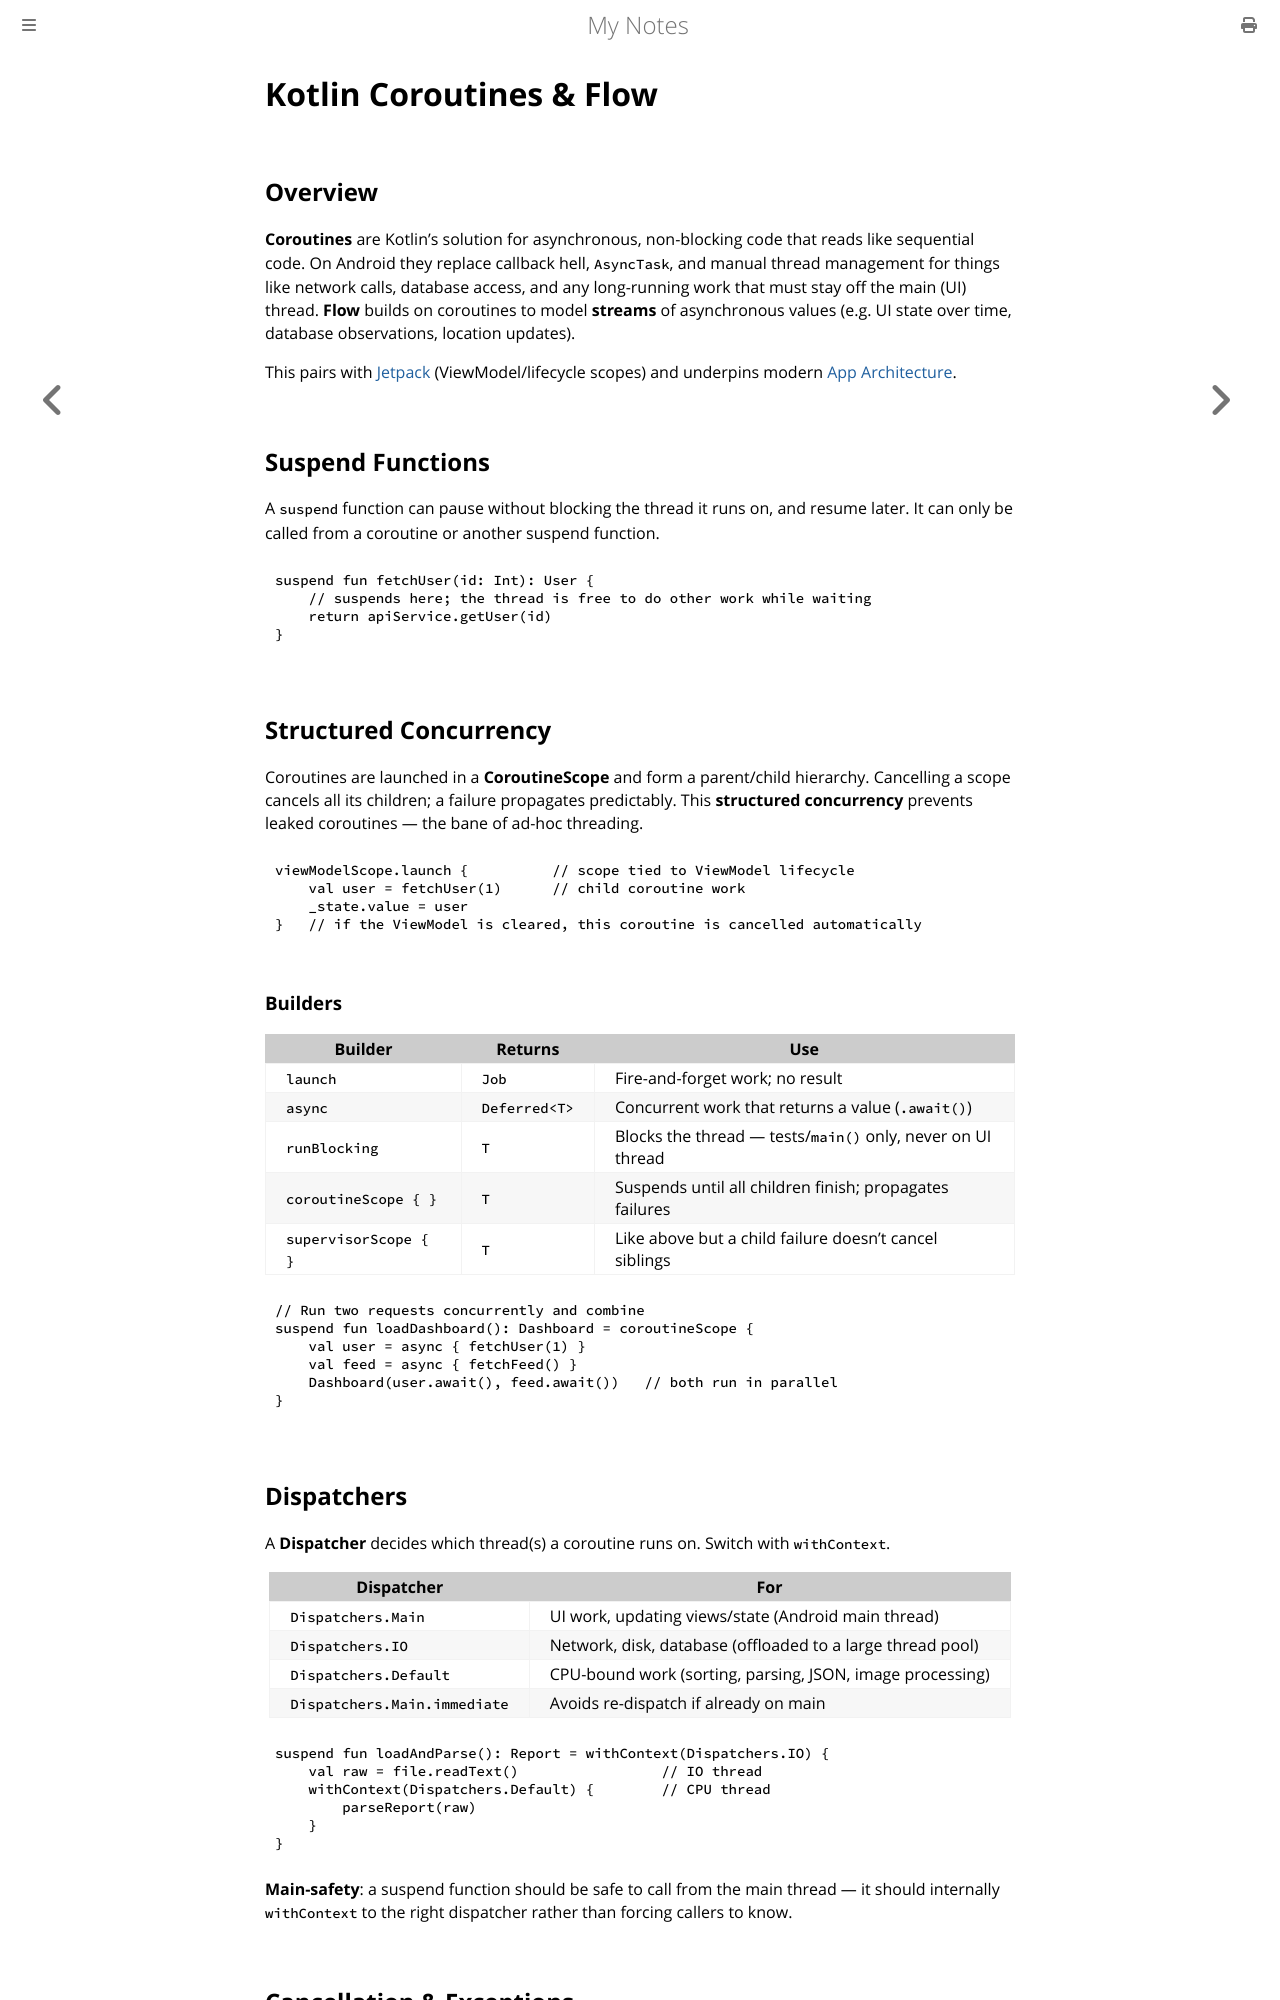

repository: paritystack/notes · page: android/coroutines_flow.html · generator: mdbook

# Kotlin Coroutines & Flow

## Overview

**Coroutines** are Kotlin's solution for asynchronous, non-blocking code that reads like
sequential code. On Android they replace callback hell, `AsyncTask`, and manual thread
management for things like network calls, database access, and any long-running work that
must stay off the main (UI) thread. **Flow** builds on coroutines to model **streams** of
asynchronous values (e.g. UI state over time, database observations, location updates).

This pairs with [Jetpack](jetpack.md) (ViewModel/lifecycle scopes) and underpins modern
[App Architecture](app_architecture.md).

## Suspend Functions

A `suspend` function can pause without blocking the thread it runs on, and resume later. It can
only be called from a coroutine or another suspend function.

```kotlin
suspend fun fetchUser(id: Int): User {
    // suspends here; the thread is free to do other work while waiting
    return apiService.getUser(id)
}
```

## Structured Concurrency

Coroutines are launched in a **CoroutineScope** and form a parent/child hierarchy. Cancelling
a scope cancels all its children; a failure propagates predictably. This **structured
concurrency** prevents leaked coroutines — the bane of ad-hoc threading.

```kotlin
viewModelScope.launch {          // scope tied to ViewModel lifecycle
    val user = fetchUser(1)      // child coroutine work
    _state.value = user
}   // if the ViewModel is cleared, this coroutine is cancelled automatically
```

### Builders

| Builder | Returns | Use |
|---------|---------|-----|
| `launch` | `Job` | Fire-and-forget work; no result |
| `async` | `Deferred<T>` | Concurrent work that returns a value (`.await()`) |
| `runBlocking` | `T` | Blocks the thread — tests/`main()` only, never on UI thread |
| `coroutineScope { }` | `T` | Suspends until all children finish; propagates failures |
| `supervisorScope { }` | `T` | Like above but a child failure doesn't cancel siblings |

```kotlin
// Run two requests concurrently and combine
suspend fun loadDashboard(): Dashboard = coroutineScope {
    val user = async { fetchUser(1) }
    val feed = async { fetchFeed() }
    Dashboard(user.await(), feed.await())   // both run in parallel
}
```

## Dispatchers

A **Dispatcher** decides which thread(s) a coroutine runs on. Switch with `withContext`.

| Dispatcher | For |
|------------|-----|
| `Dispatchers.Main` | UI work, updating views/state (Android main thread) |
| `Dispatchers.IO` | Network, disk, database (offloaded to a large thread pool) |
| `Dispatchers.Default` | CPU-bound work (sorting, parsing, JSON, image processing) |
| `Dispatchers.Main.immediate` | Avoids re-dispatch if already on main |

```kotlin
suspend fun loadAndParse(): Report = withContext(Dispatchers.IO) {
    val raw = file.readText()                 // IO thread
    withContext(Dispatchers.Default) {        // CPU thread
        parseReport(raw)
    }
}
```

**Main-safety**: a suspend function should be safe to call from the main thread — it should
internally `withContext` to the right dispatcher rather than forcing callers to know.
